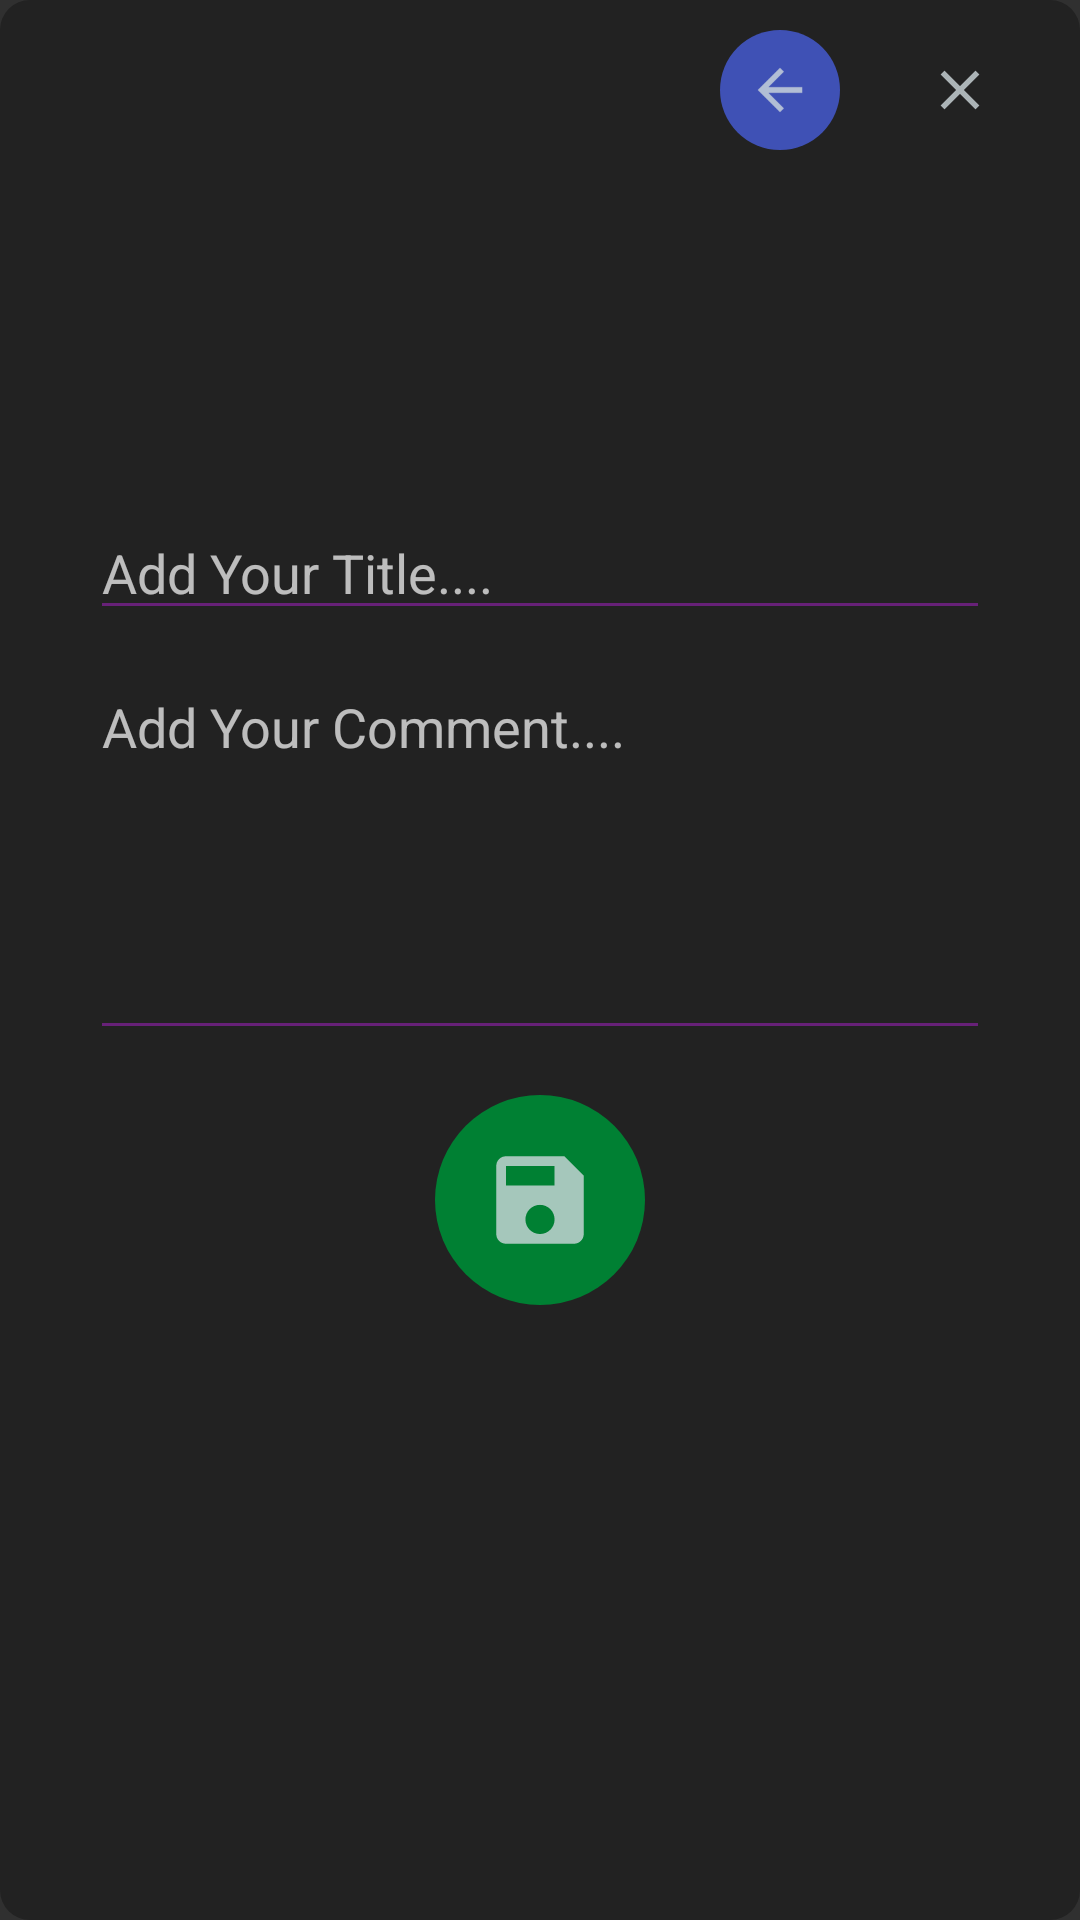

Produce the Android XML layout that renders to this screen, including the resource entries it uses.
<!-- AndroidManifest.xml: application theme LightTheme -->
<!-- res/layout/comment_popup.xml -->
<?xml version="1.0" encoding="utf-8"?>
<LinearLayout xmlns:android="http://schemas.android.com/apk/res/android"
    xmlns:app="http://schemas.android.com/apk/res-auto"
    android:layout_width="350dp"
    android:layout_height="475dp"
    android:layout_gravity="center"
    android:background="@drawable/rounded_popup"
    android:orientation="vertical"
    android:padding="10dp">

    <LinearLayout
        android:layout_width="match_parent"
        android:layout_height="wrap_content"
        android:layout_gravity="center_horizontal"
        android:gravity="end"
        android:orientation="horizontal">

        <ImageButton
            android:id="@+id/CommentBackButton"
            android:layout_width="40dp"
            android:layout_height="40dp"
            android:layout_marginStart="10dp"
            android:layout_marginEnd="10dp"
            android:background="@drawable/blue_rounded_button"
            android:contentDescription="@string/BackButtonContentDescription"
            android:scaleType="fitXY"
            app:srcCompat="@drawable/ic_back" />

        <ImageButton
            android:id="@+id/CommentCloseButton"
            android:layout_width="40dp"
            android:layout_height="40dp"
            android:layout_marginStart="10dp"
            android:layout_marginEnd="10dp"
            android:background="@drawable/red_rounded_button"
            android:contentDescription="@string/CloseButtonContentDescription"
            android:scaleType="fitXY"
            app:srcCompat="@drawable/ic_close" />
    </LinearLayout>


    <TextView
        android:id="@+id/CommentDisplayTextView"
        android:layout_width="match_parent"
        android:layout_height="80dp"
        android:layout_margin="20dp"
        android:scrollY="40dp"
        android:textColor="@color/colorLightText"
        android:textIsSelectable="true" />

    <EditText
        android:id="@+id/CommentTitleEditText"
        android:layout_width="match_parent"
        android:layout_height="40dp"
        android:layout_marginLeft="20dp"
        android:layout_marginRight="20dp"
        android:layout_marginBottom="10dp"
        android:hint="Add Your Title...."
        android:importantForAutofill="no"
        android:textColor="@color/colorLightText"
        android:textIsSelectable="true" />

    <EditText
        android:id="@+id/CommentEditText"
        android:layout_width="match_parent"
        android:layout_height="130dp"
        android:layout_marginLeft="20dp"
        android:layout_marginRight="20dp"
        android:gravity="top|start"
        android:hint="Add Your Comment...."
        android:importantForAutofill="no"
        android:inputType="textMultiLine"
        android:lines="8"
        android:maxLines="10"
        android:minLines="6"
        android:scrollY="40dp"
        android:textColor="@color/colorLightText"
        android:textIsSelectable="true" />

    <LinearLayout
        android:layout_width="wrap_content"
        android:layout_height="wrap_content"
        android:layout_gravity="center"
        android:scrollX="0dp">

        <ImageButton
            android:id="@+id/CommentOKButton"
            android:layout_width="70dp"
            android:layout_height="70dp"
            android:layout_margin="15dp"
            android:background="@drawable/rounded_button_three"
            android:contentDescription="@string/SpeakButtonContentDescription"
            android:scaleType="fitXY"
            app:srcCompat="@drawable/ic_save" />

    </LinearLayout>

</LinearLayout>
<!-- resources referenced by this layout -->
<resources>
  <color name="colorLightText">#eeeeee</color>
  <!-- drawable blue_rounded_button (drawable) -->
  <?xml version="1.0" encoding="utf-8"?>
  <shape xmlns:android="http://schemas.android.com/apk/res/android"
  android:shape = "rectangle">
  <solid android:color="@color/colorBlue" />
  <corners android:bottomRightRadius="40dp"
      android:bottomLeftRadius="40dp"
      android:topRightRadius="40dp"
      android:topLeftRadius="40dp"/>
  </shape>
  <!-- drawable ic_back (drawable-anydpi) -->
  <vector xmlns:android="http://schemas.android.com/apk/res/android"
      android:width="24dp"
      android:height="24dp"
      android:viewportWidth="43.2"
      android:viewportHeight="43.2"
      android:tint="?attr/colorPrimary"
      android:alpha="0.8">
    <group android:translateX="9.6"
        android:translateY="9.6">
        <path
            android:fillColor="#FF000000"
            android:pathData="M20,11H7.83l5.59,-5.59L12,4l-8,8 8,8 1.41,-1.41L7.83,13H20v-2z"/>
    </group>
  </vector>
  <!-- drawable ic_close (drawable-anydpi) -->
  <vector xmlns:android="http://schemas.android.com/apk/res/android"
      android:width="24dp"
      android:height="24dp"
      android:viewportWidth="43.2"
      android:viewportHeight="43.2"
      android:tint="?attr/colorPrimary"
      android:alpha="0.8">
    <group android:translateX="9.6"
        android:translateY="9.6">
        <path
            android:fillColor="#FF000000"
            android:pathData="M19,6.41L17.59,5 12,10.59 6.41,5 5,6.41 10.59,12 5,17.59 6.41,19 12,13.41 17.59,19 19,17.59 13.41,12z"/>
    </group>
  </vector>
  <!-- drawable ic_save (drawable-anydpi) -->
  <vector xmlns:android="http://schemas.android.com/apk/res/android"
      android:width="24dp"
      android:height="24dp"
      android:viewportWidth="43.2"
      android:viewportHeight="43.2"
      android:tint="?attr/colorPrimary"
      android:alpha="0.8">
    <group android:translateX="9.6"
        android:translateY="9.6">
        <path
            android:fillColor="#FF000000"
            android:pathData="M17,3L5,3c-1.11,0 -2,0.9 -2,2v14c0,1.1 0.89,2 2,2h14c1.1,0 2,-0.9 2,-2L21,7l-4,-4zM12,19c-1.66,0 -3,-1.34 -3,-3s1.34,-3 3,-3 3,1.34 3,3 -1.34,3 -3,3zM15,9L5,9L5,5h10v4z"/>
    </group>
  </vector>
  <!-- drawable rounded_button_three (drawable) -->
  <?xml version="1.0" encoding="utf-8"?>
  <shape xmlns:android="http://schemas.android.com/apk/res/android"
  android:shape = "rectangle">
  <solid android:color="?attr/colorControlActivated" />
  <corners android:bottomRightRadius="40dp"
      android:bottomLeftRadius="40dp"
      android:topRightRadius="40dp"
      android:topLeftRadius="40dp"/>
  </shape>
  <!-- drawable rounded_popup (drawable) -->
  <?xml version="1.0" encoding="utf-8"?>
  <shape xmlns:android="http://schemas.android.com/apk/res/android"
  android:shape = "rectangle">
  <solid android:color="@color/colorDarkBackground" />
  <corners android:bottomRightRadius="10dp"
      android:bottomLeftRadius="10dp"
      android:topRightRadius="10dp"
      android:topLeftRadius="10dp"/>
  </shape>
  <string name="BackButtonContentDescription">Back</string>
  <string name="CloseButtonContentDescription">Close</string>
  <string name="SpeakButtonContentDescription">Close</string>
  <color name="colorBlue">#3F51B5</color>
  <color name="colorDarkBackground">#222222</color>
  <color name="lightPrimary">#CFD8DC</color>
  <color name="lightPrimaryVarient">#B0BEC5</color>
  <color name="darkPrimary">#263238</color>
  <color name="lightDefaultText">#000000</color>
  <color name="lightTitleText">#37474F</color>
  <color name="lightHintText">#607D8B</color>
  <color name="lightFancyFive">#E53935</color>
  
      Theme Dark
  <color name="lightFancyFour">#1E88E5</color>
  <color name="lightFancyThree">#008033</color>
  <color name="lightFancyTwo">#D4AA00</color>
  <color name="lightFancyOne">#672178</color>
</resources>
